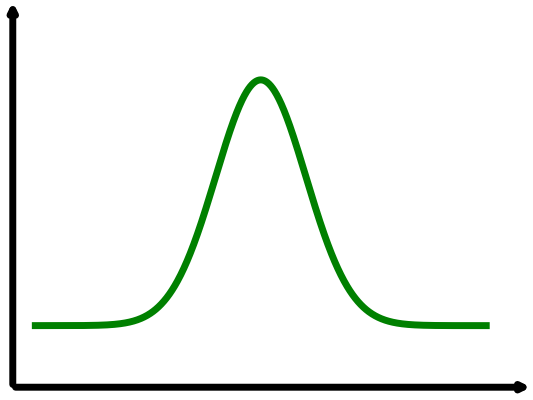

Recreate this plot in Python.
import numpy as np
import matplotlib.pyplot as plt
from scipy.stats import norm

# 定义正态分布的均值和标准差
mu = 0  # 均值
sigma = 1  # 标准差

# 生成 x 值范围
x = np.linspace(-5, 5, 1000)

# 计算正态分布的概率密度函数值
y = norm.pdf(x, mu, sigma)

# 绘制正态分布图
plt.plot(x, y, color='green', label=f'N({mu},{sigma}^2)',linewidth=5)
# plt.xlabel('x')
# plt.ylabel('Probability Density')
# plt.title('Normal Distribution')
# plt.legend()
# plt.grid()
plt.xticks([])
plt.yticks([])
# 仅保留x轴和y轴的边框
ax = plt.gca()
ax.spines['top'].set_visible(False)
ax.spines['right'].set_visible(False)
ax.set_ylim(-0.1, 0.5)
# 添加箭头效果的 x 和 y 轴
arrowprops = dict(arrowstyle='->', linewidth=5, color='black')
ax.annotate('', xy=(1.05, 0), xycoords='axes fraction', xytext=(0, 0),
            textcoords='axes fraction', arrowprops=arrowprops)
ax.annotate('', xy=(0, 1.05), xycoords='axes fraction', xytext=(0, 0),
            textcoords='axes fraction', arrowprops=arrowprops)
# 显示图形
plt.show()
